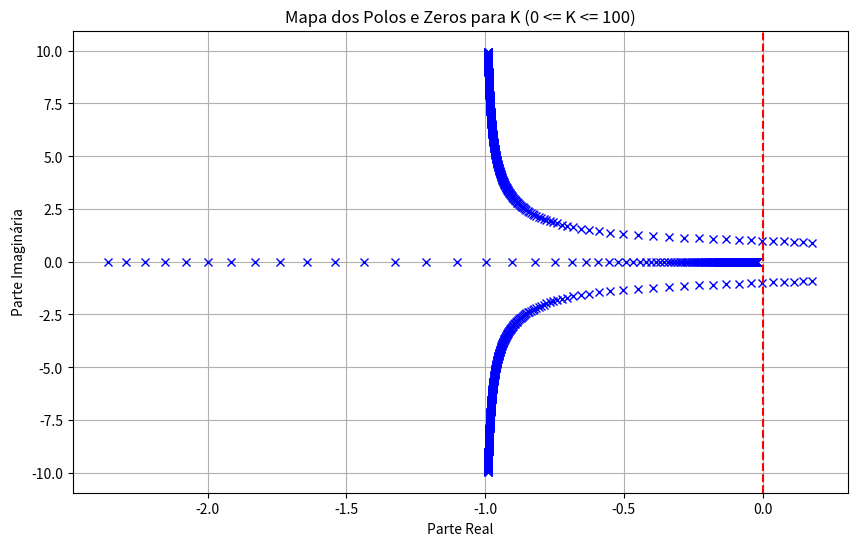

This chart was generated by the following Python code:
import numpy as np
import matplotlib.pyplot as plt

# Define os autovalores para a matriz A dada
def calc_autovalores(K):
    A = np.array([[0, 1, 0],
                  [0, 0, 1],
                  [-2, -K, -2]])
    autovalores, _ = np.linalg.eig(A)
    return autovalores

# Range dos valores de K
K_values = np.linspace(0, 100, 500)

# Plot do gráfico
plt.figure(figsize=(10, 6))

# Computando e plotando os polos para cada valor de K
for K in K_values:
    autovalores = calc_autovalores(K)
    plt.plot(np.real(autovalores), np.imag(autovalores), 'bx')

plt.axvline(0, color='r', linestyle='--')  # Indicando o eixo imaginario
plt.xlabel('Parte Real')
plt.ylabel('Parte Imaginária')
plt.title('Mapa dos Polos e Zeros para K (0 <= K <= 100)')
plt.grid(True)
plt.show()
